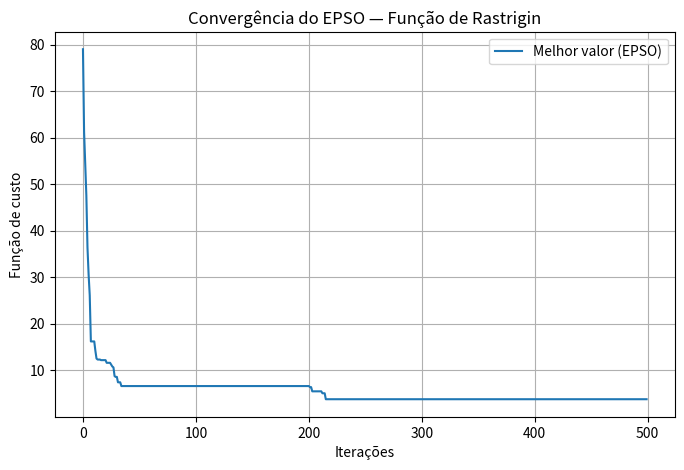

Write the Python code that produced this figure.
# ============================================================
# EPSO para avaliação via Função de Rastrigin
# Adaptação do código original de alocação de baterias
# ============================================================

import numpy as np
import matplotlib.pyplot as plt

# -------------------------------
# Parâmetros principais do EPSO
# -------------------------------
npar = 10            # Número de partículas na população
nvar = 7             # Dimensão da partícula (número de variáveis)
T = 1.0              # Taxa de mutação
max_it = 500         # Número máximo de iterações

# -------------------------------
# Função objetivo (Rastrigin)
# -------------------------------
def rastrigin(x):
    """Função Rastrigin (mínimo global em x=0, f(x)=0)."""
    A = 10
    return A * len(x) + np.sum(x**2 - A * np.cos(2 * np.pi * x))

# -------------------------------
# Funções auxiliares
# -------------------------------
def round_half_up(x):
    """Arredonda corretamente números e arrays."""
    if isinstance(x, (int, float)):
        return int(np.floor(x + 0.5))
    elif isinstance(x, np.ndarray):
        return np.floor(x + 0.5).astype(int)
    else:
        return [int(np.floor(val + 0.5)) for val in x]

def uniquer(particle):
    """Garante que cada partícula tenha valores únicos."""
    unique_particle = np.unique(particle)
    if len(unique_particle) < nvar:
        missing = nvar - len(unique_particle)
        new_values = np.random.uniform(-5.12, 5.12, size=missing)
        unique_particle = np.concatenate([unique_particle, new_values])
    return unique_particle[:nvar]

# -------------------------------
# Inicialização da população
# -------------------------------
particula = np.random.uniform(-5.12, 5.12, size=nvar)
global_best = particula.copy()
Particulas = np.tile(particula, (npar, 1)).copy()

Weighta = np.ones((npar, nvar))
Weightb = np.ones((npar, nvar))
Weightc = np.full((npar, nvar), 2.0)

a = np.zeros((npar, nvar))
b = np.zeros((npar, nvar))
c = np.zeros((npar, nvar))

# Redução linear do fator de inércia
w = 2 - ((2.2 - 0.4) / max_it) * (np.arange(max_it) / max_it)

Personal_bests = Particulas.copy()
Fitness_Personal_Bests = np.full(npar, np.inf)
Fitness_global_best = np.inf

Velocities = np.ones((npar, nvar))
best_cost_iteration = np.zeros(max_it)

# ============================================================
# Laço principal do EPSO
# ============================================================
for it in range(max_it):

    # Replicação
    Particulas = np.tile(particula, (npar, 1)).copy()
    Eval = np.full(npar, np.inf)

    # Mutação dos pesos
    Na = np.random.normal(0, 1, (npar, nvar))
    Nb = np.random.normal(0, 1, (npar, nvar))
    Nc = np.random.normal(0, 1, (npar, nvar))

    Weighta = Na * T * w[it] * Weighta
    Weightb = Weightb * Nb * T
    Weightc = Weightc * Nc * T

    # Reprodução (atualização da velocidade)
    a = Weighta * Velocities
    b = Weightb * (Personal_bests - Particulas)
    c = Weightc * (global_best - Particulas)

    Velocities = a + b + c
    Velocities = np.clip(Velocities, -1.0, 1.0)  # Limita a variação

    # Atualização da posição
    Particulas = Particulas + Velocities
    Particulas = np.clip(Particulas, -5.12, 5.12)

    # Garante unicidade (mesma ideia do código original)
    for i in range(npar):
        Particulas[i] = uniquer(Particulas[i])

    # Avaliação (Rastrigin)
    for i in range(npar):
        Eval[i] = rastrigin(Particulas[i])

    # Seleção: atualiza melhores pessoais e globais
    improved_mask = Eval < Fitness_Personal_Bests
    Fitness_Personal_Bests[improved_mask] = Eval[improved_mask]

    for i in np.where(improved_mask)[0]:
        Personal_bests[i] = Particulas[i].copy()

    min_index = np.argmin(Fitness_Personal_Bests)
    if Fitness_Personal_Bests[min_index] < Fitness_global_best:
        Fitness_global_best = Fitness_Personal_Bests[min_index]
        global_best = Personal_bests[min_index].copy()

    particula = global_best.copy()
    best_cost_iteration[it] = Fitness_global_best

    if it % 50 == 0:
        print(f"It {it}: melhor valor = {Fitness_global_best:.6f}")

# ============================================================
# Resultados
# ============================================================
print("\nMelhor solução encontrada:")
print(global_best)
print(f"Melhor valor da função: {Fitness_global_best:.6f}")

# Curva de convergência
plt.figure(figsize=(8,5))
plt.plot(best_cost_iteration, label="Melhor valor (EPSO)")
plt.xlabel("Iterações")
plt.ylabel("Função de custo")
plt.title("Convergência do EPSO — Função de Rastrigin")
plt.grid(True)
plt.legend()
plt.show()
